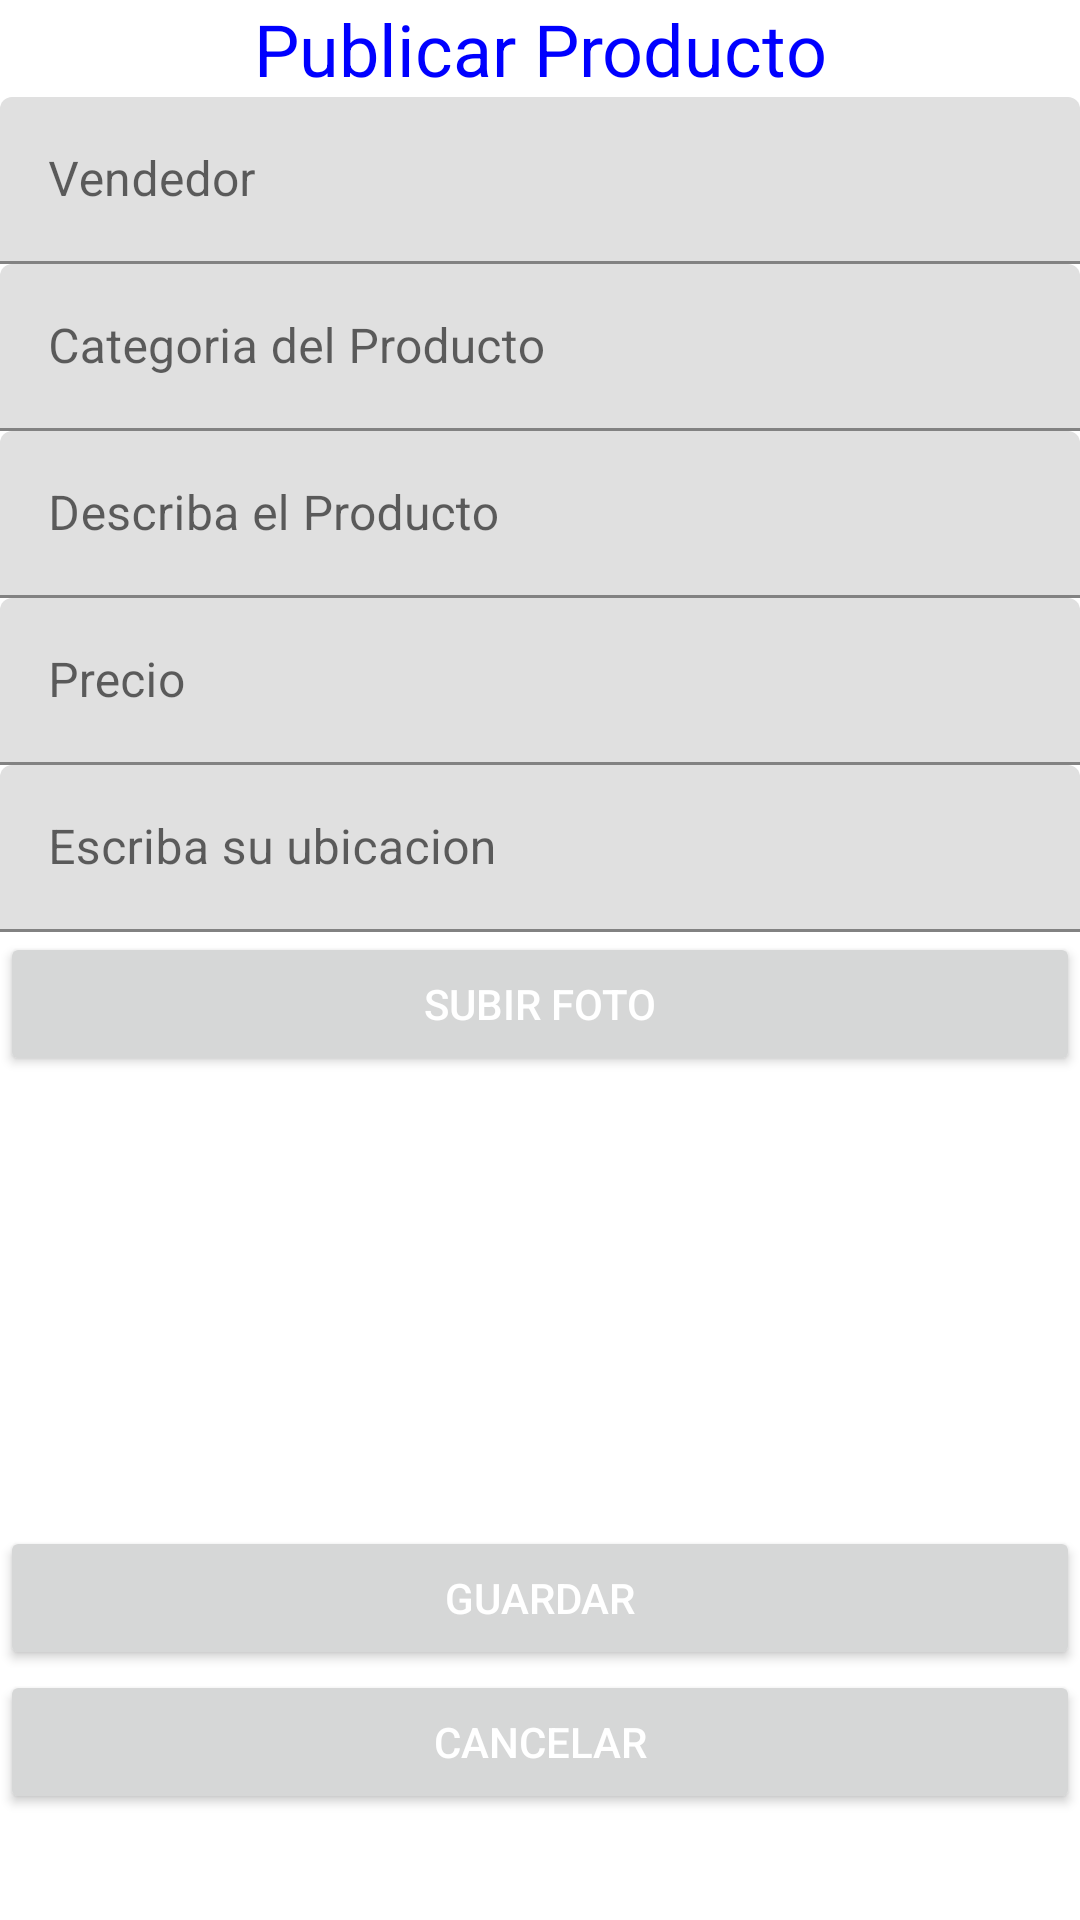

Layout XML and referenced resources for this Android screen:
<!-- AndroidManifest.xml: application theme Theme.Proyecto_ecommerce -->
<!-- res/layout/activity_add_persona.xml -->
<?xml version="1.0" encoding="utf-8"?>
<LinearLayout xmlns:android="http://schemas.android.com/apk/res/android"
    android:layout_width="match_parent"
    android:layout_height="match_parent"
    android:orientation="vertical">


    <TextView
        android:gravity="center_horizontal"
        android:text="Publicar Producto"
        android:textSize="24sp"
        android:textColor="#00f"
        android:layout_width="match_parent"
        android:layout_height="wrap_content" />



    <com.google.android.material.textfield.TextInputLayout
        android:layout_width="match_parent"
        android:layout_height="wrap_content">

        <com.google.android.material.textfield.TextInputEditText
            android:id="@+id/prueba2"
            android:layout_width="match_parent"
            android:layout_height="wrap_content"
            android:enabled="false"
            android:focusable="false"
            android:hint="Vendedor" />
    </com.google.android.material.textfield.TextInputLayout>


    <com.google.android.material.textfield.TextInputLayout
        android:layout_width="match_parent"
        android:layout_height="wrap_content">

        <com.google.android.material.textfield.TextInputEditText
            android:id="@+id/edtCategoria"
            android:layout_width="match_parent"
            android:layout_height="wrap_content"
            android:hint="Categoria del Producto" />
    </com.google.android.material.textfield.TextInputLayout>


    <com.google.android.material.textfield.TextInputLayout
        android:layout_width="match_parent"
        android:layout_height="wrap_content">

        <com.google.android.material.textfield.TextInputEditText
            android:id="@+id/edtDescripccion"
            android:layout_width="match_parent"
            android:layout_height="wrap_content"
            android:hint="Describa el Producto" />
    </com.google.android.material.textfield.TextInputLayout>

    <com.google.android.material.textfield.TextInputLayout
        android:layout_width="match_parent"
        android:layout_height="wrap_content">

        <com.google.android.material.textfield.TextInputEditText
            android:id="@+id/edtPrecio"
            android:layout_width="match_parent"
            android:layout_height="wrap_content"
            android:hint="Precio" />
    </com.google.android.material.textfield.TextInputLayout>

    <com.google.android.material.textfield.TextInputLayout
        android:layout_width="match_parent"
        android:layout_height="wrap_content">

        <com.google.android.material.textfield.TextInputEditText
            android:id="@+id/edtUbicacion"
            android:layout_width="match_parent"
            android:layout_height="wrap_content"
            android:hint="Escriba su ubicacion" />
    </com.google.android.material.textfield.TextInputLayout>
    <Button
        android:text="Subir foto"
        android:textColor="#FFF"
        android:id="@+id/btnsubir"
        android:layout_width="match_parent"
        android:layout_height="wrap_content" />

    <ImageView
        android:id="@+id/imagen"
        android:layout_width="match_parent"
        android:layout_height="150dp"
        android:layout_below="@+id/btnsubir" />

    <Button
        android:text="Guardar"
        android:onClick="guardar"
        android:textColor="#FFF"
        android:layout_width="match_parent"
        android:layout_height="wrap_content" />
    <Button
        android:text="Cancelar"
        android:onClick="cancelar"
        android:textColor="#FFF"
        android:layout_width="match_parent"
        android:layout_height="wrap_content" />


</LinearLayout>
<!-- resources referenced by this layout -->
<resources>
  <style name="Theme.Proyecto_ecommerce" parent="Theme.MaterialComponents.DayNight.DarkActionBar">
          
          <item name="colorPrimary">@color/colorPrimaryDark</item>
  
          <item name="colorPrimaryVariant">@color/colorPrimaryDark</item>
  
          <item name="colorOnPrimary">@color/colorPrimaryDark</item>
  
          
  
  
          <item name="colorSecondary">@color/colorPrimaryDark</item>
  
          <item name="colorSecondaryVariant">@color/colorPrimaryDark</item>
  
          <item name="colorOnSecondary">@color/colorPrimaryDark</item>
          
          <item name="android:statusBarColor" tools:targetApi="l">?attr/colorPrimaryVariant</item>
          
      </style>
  <!-- not gathered from this repository: default colours our renderer supplied (Android Studio template values) -->
  <color name="colorPrimaryDark">#FF3700B3</color>
</resources>
